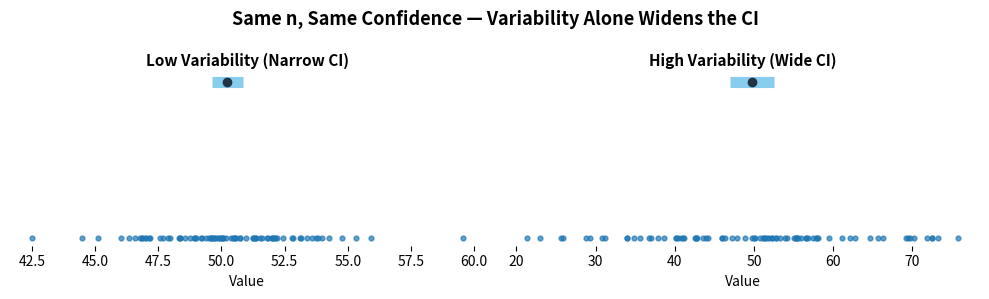

This chart was generated by the following Python code:
import numpy as np
import matplotlib.pyplot as plt
from scipy.stats import norm

np.random.seed(23)

mu_true = 50
n = 80
alpha = 0.05
crit = norm.ppf(1 - alpha/2)

# Low vs High variability samples
sigma_low, sigma_high = 3, 12
x_low  = np.random.normal(mu_true, sigma_low,  n)
x_high = np.random.normal(mu_true, sigma_high, n)

# Stats
xbar_low,  s_low  = x_low.mean(),  x_low.std(ddof=1)
xbar_high, s_high = x_high.mean(), x_high.std(ddof=1)

me_low  = crit * s_low  / np.sqrt(n)
me_high = crit * s_high / np.sqrt(n)

fig, axs = plt.subplots(1, 2, figsize=(10, 3), sharey=True)

# Low variability panel
axs[0].scatter(x_low, np.zeros_like(x_low), s=12, alpha=0.7)
axs[0].hlines(0.2, xbar_low - me_low, xbar_low + me_low, linewidth=8, color="#88ccee")
axs[0].plot(xbar_low, 0.2, "o", color="#223344")
axs[0].set_title("Low Variability (Narrow CI)", fontsize=11, fontweight="bold")

# High variability panel
axs[1].scatter(x_high, np.zeros_like(x_high), s=12, alpha=0.7)
axs[1].hlines(0.2, xbar_high - me_high, xbar_high + me_high, linewidth=8, color="#88ccee")
axs[1].plot(xbar_high, 0.2, "o", color="#223344")
axs[1].set_title("High Variability (Wide CI)", fontsize=11, fontweight="bold")

# Cosmetics
for ax in axs:
    ax.set_xlabel("Value")
    ax.set_yticks([])
    for spine in ["top","left","right","bottom"]:
        ax.spines[spine].set_visible(False)

fig.suptitle("Same n, Same Confidence — Variability Alone Widens the CI", fontsize=13, fontweight="bold")
plt.tight_layout()
plt.show()
